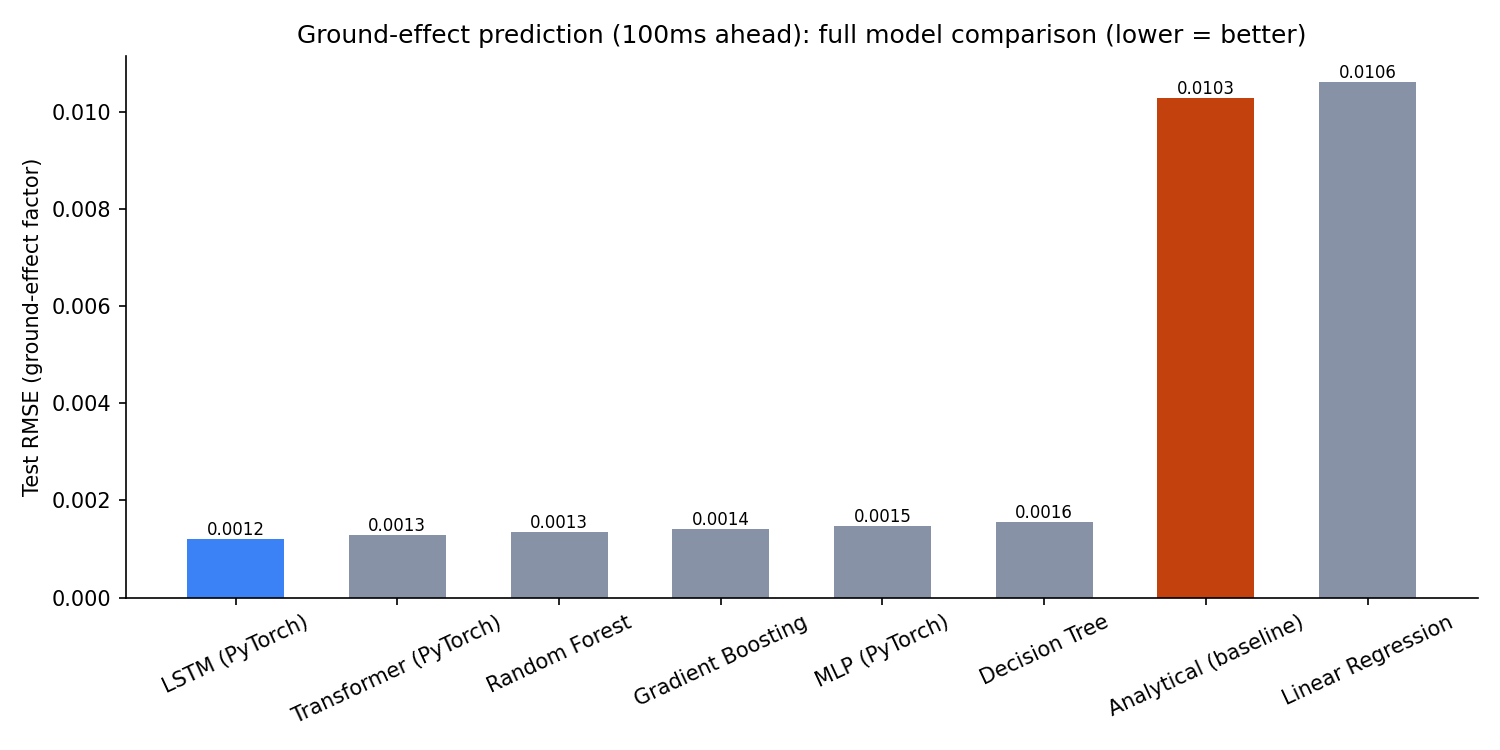

The table this chart was drawn from, first rows:
model, train_s, n_test, MAE, RMSE, R2
LSTM (PyTorch), 435.9, 202680, 0.0004749, 0.0012, 0.997
Transformer (PyTorch), 854.6, 202680, 0.0004593, 0.001294, 0.9965
Random Forest, 51, 213840, 0.0004243, 0.00135, 0.9974
Gradient Boosting, 0.9791, 213840, 0.0004879, 0.001403, 0.9972
MLP (PyTorch), 313.6, 213840, 0.0005632, 0.001464, 0.997
Decision Tree, 11.01, 213840, 0.0005134, 0.001563, 0.9965
Analytical (baseline), 0.0, 213840, 0.002267, 0.01029, 0.8502
Linear Regression, 0.2423, 213840, 0.005956, 0.01061, 0.8406
